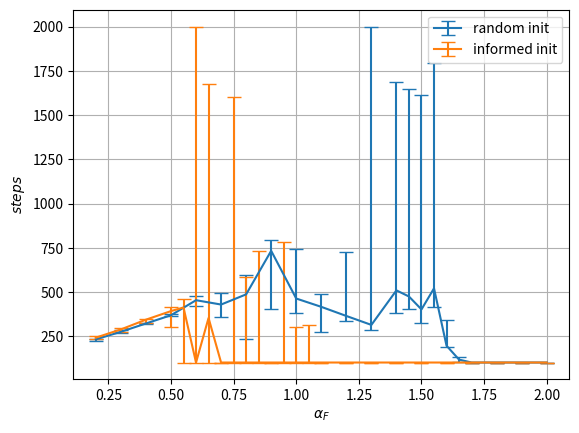

Python code for this plot:
import matplotlib.pyplot as plt
import os
import sys
import shutil
import numpy as np

def read_specific_line(filename, line_number):
    with open(filename, 'r') as file:
        lines = file.readlines()
        if line_number <= len(lines):
            line_content = lines[line_number - 1].strip()
            float_list = [float(value) for value in line_content.split(', ')]
            return float_list
        else:
            print(f"exceed line cnt {len(lines)}")
            return None

def plot_scatters(x_1, x_2, y_1, y_2, plt_output_dir):
    medians_1 = np.median(y_1, axis=1)
    lower_quartile = np.percentile(y_1, 25, axis=1)
    upper_quartile = np.percentile(y_1, 75, axis=1)
    yerr_1 = np.array([medians_1 - lower_quartile, upper_quartile - medians_1])
    
    medians_2 = np.median(y_2, axis=1)
    lower_quartile = np.percentile(y_2, 25, axis=1)
    upper_quartile = np.percentile(y_2, 75, axis=1)
    yerr_2 = np.array([medians_2 - lower_quartile, upper_quartile - medians_2])

    plt.errorbar(x_1, medians_1, yerr=yerr_1, fmt='', capsize=5, label="random init")
    plt.errorbar(x_2, medians_2, yerr=yerr_2, fmt='', capsize=5, label="informed init")
    plt.xlabel(r"$\alpha_F$")
    plt.ylabel(r"$steps$")
    plt.legend()
    plt.grid(True)
    plt.savefig(os.path.join(plt_output_dir,"steps.png"))
    plt.close()
    

alpha_Fs = np.arange(0.2, 2.1, 0.1) # for alpha_F=2, k=3
x_1 = np.sort(np.concatenate((alpha_Fs, np.arange(1.45, 1.7, 0.1))))
x_2 = np.sort(np.concatenate((alpha_Fs, np.arange(0.55, 1.1, 0.1))))
converge_steps_uninformed = [\
    [235, 231, 243, 226, 236, 227, 224, 237, 247, 226], \
    [284, 287, 301, 260, 263, 270, 281, 269, 295, 265], \
    [340, 322, 322, 298, 298, 324, 323, 320, 376, 329], \
    [330, 374, 396, 367, 374, 370, 256, 368, 422, 364], \
    [591, 420, 495, 435, 389, 421, 424, 481, 478, 473], \
    [820, 513, 244, 490, 223, 498, 466, 384, 351, 393],\
    [192, 209, 322, 598, 183, 629, 587, 390, 681, 584], \
    [226, 274, 798, 751, 549, 788, 715, 2000, 356, 830], \
    [529, 430, 290, 943, 280, 392, 817, 1588, 497, 380], \
    [425, 264, 426, 1487, 200, 310, 1483, 512, 408, 199], \
    [552, 364, 352, 2000, 263, 783, 2000, 366, 333, 131], \
    [296, 279, 2000, 2000, 2000, 233, 2000, 300, 329, 264], \
    [532, 745, 2000, 2000, 394, 374, 2000, 326, 487, 274], \
    [411, 405, 2000, 2000, 451, 247, 2000, 286, 499, 597], \
    [444, 312, 2000, 2000, 315, 296, 2000, 348, 457, 360], \
    [1179, 266, 2000, 2000, 208, 410, 2000, 500, 424, 542], \
    [193, 123, 798, 704, 123, 225, 381, 189, 193, 201], \
    [124, 102, 232, 233, 102, 115, 137, 122, 102, 108], \
    [102, 102, 131, 102, 102, 102, 110, 102, 102, 102], \
    [102, 102, 102, 102, 102, 102, 102, 102, 102, 102], \
    [102, 102, 102, 102, 102, 102, 102, 102, 102, 102], \
    [102, 102, 102, 102, 102, 102, 102, 102, 102, 102] \
    ]

converge_steps_informed = [\
    [242, 235, 251, 235, 243, 237, 257, 245, 263, 233],\
    [298, 299, 314, 271, 271, 276, 296, 282, 309, 275],\
    [356, 344, 331, 316, 313, 348, 345, 327, 384, 344],\
    [102, 417, 489, 389, 414, 396, 275, 102, 440, 387],\
    [102, 2000, 504, 401, 102, 102, 466, 425, 447, 102],\
    [102, 102, 102, 2000, 2000, 102, 2000, 102, 2000, 102],\
    [102, 102, 697, 2000, 605, 102, 2000, 102, 2000, 102],\
    [102, 102, 102, 2000, 2000, 102, 102, 102, 102, 102],\
    [102, 102, 102, 2000, 2000, 102, 102, 2000, 402, 102],\
    [102, 102, 441, 2000, 2000, 102, 102, 635, 102, 102],\
    [102, 102, 735, 2000, 2000, 102, 102, 722, 102, 102],\
    [102, 102, 874, 2000, 102, 102, 102, 102, 102, 102],\
    [102, 102, 1012, 2000, 2000, 102, 102, 102, 102, 102],\
    [102, 102, 373, 2000, 102, 102, 102, 2000, 102, 102],\
    [102, 102, 381, 2000, 2000, 102, 102, 102, 102, 102],\
    [102, 102, 102, 2000, 2000, 102, 102, 102, 102, 102],\
    [102, 102, 102, 2000, 102, 102, 102, 102, 102, 102],\
    [102, 102, 102, 102, 102, 102, 102, 102, 102, 102],\
    [102, 102, 102, 102, 102, 102, 102, 102, 102, 102],\
    [102, 102, 102, 102, 102, 102, 102, 102, 102, 102],\
    [102, 102, 102, 102, 102, 102, 102, 102, 102, 102],\
    [102, 102, 102, 102, 102, 102, 102, 102, 102, 102],\
    [102, 102, 102, 102, 102, 102, 102, 102, 102, 102],\
    [102, 102, 102, 102, 102, 102, 102, 102, 102, 102],\
    [102, 102, 102, 102, 102, 102, 102, 102, 102, 102]\
    ]


y_1 = np.array(converge_steps_uninformed)
y_2 = np.array(converge_steps_informed)
plt_config = f"N{3000}_damping{0.75:.3f}"
plt_output_dir = os.path.join('plots_amp', plt_config)
os.makedirs(plt_output_dir, exist_ok=True)
plot_scatters(x_1, x_2, y_1, y_2, plt_output_dir)
